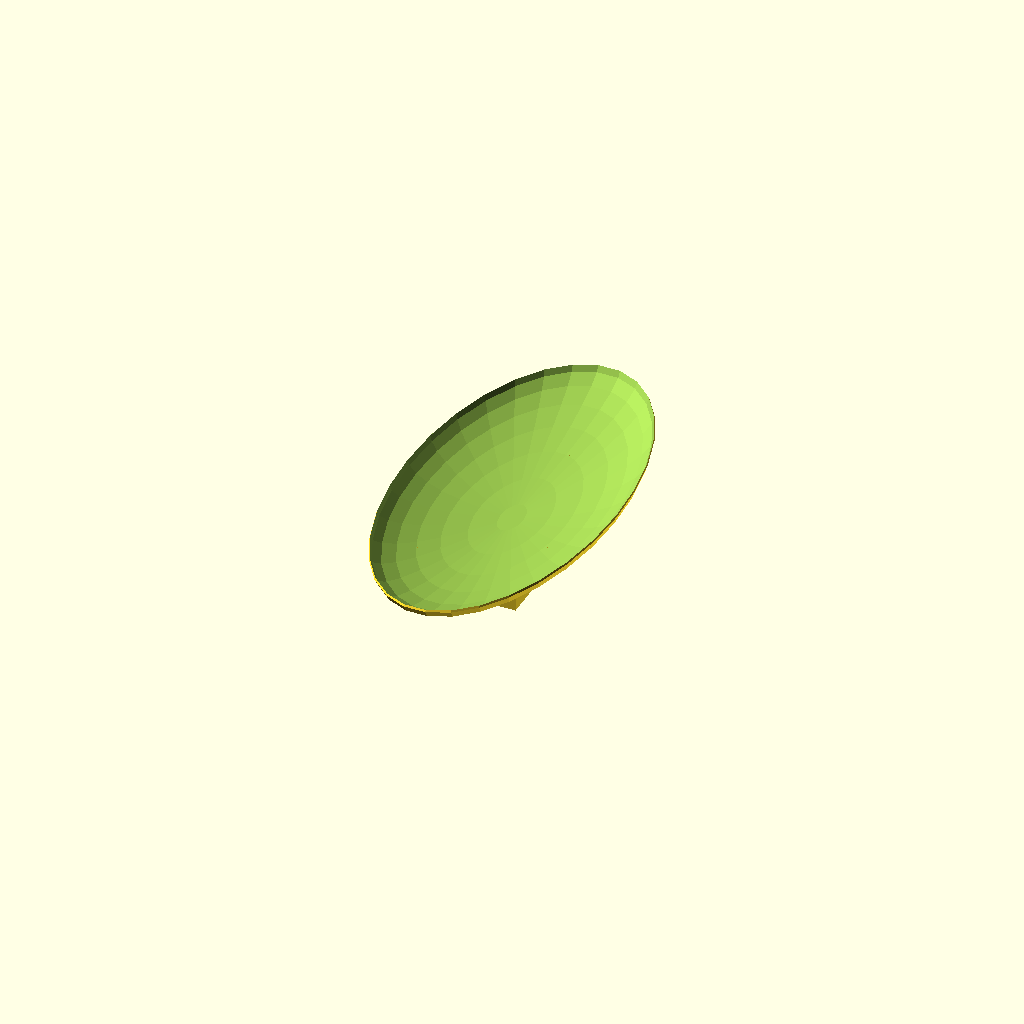
Cell 1: rendered with the file's own defaults.
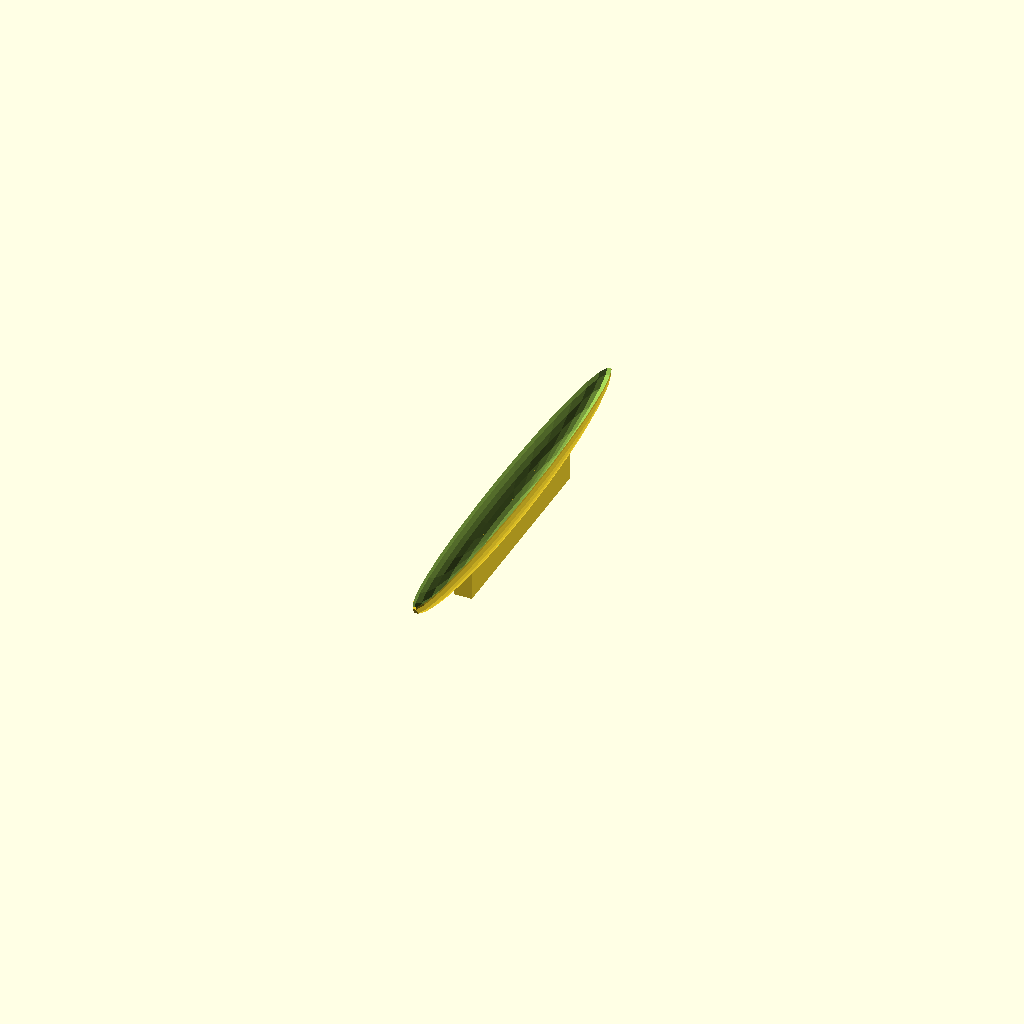
Cell 2: the same model with bowlWidth = 50.
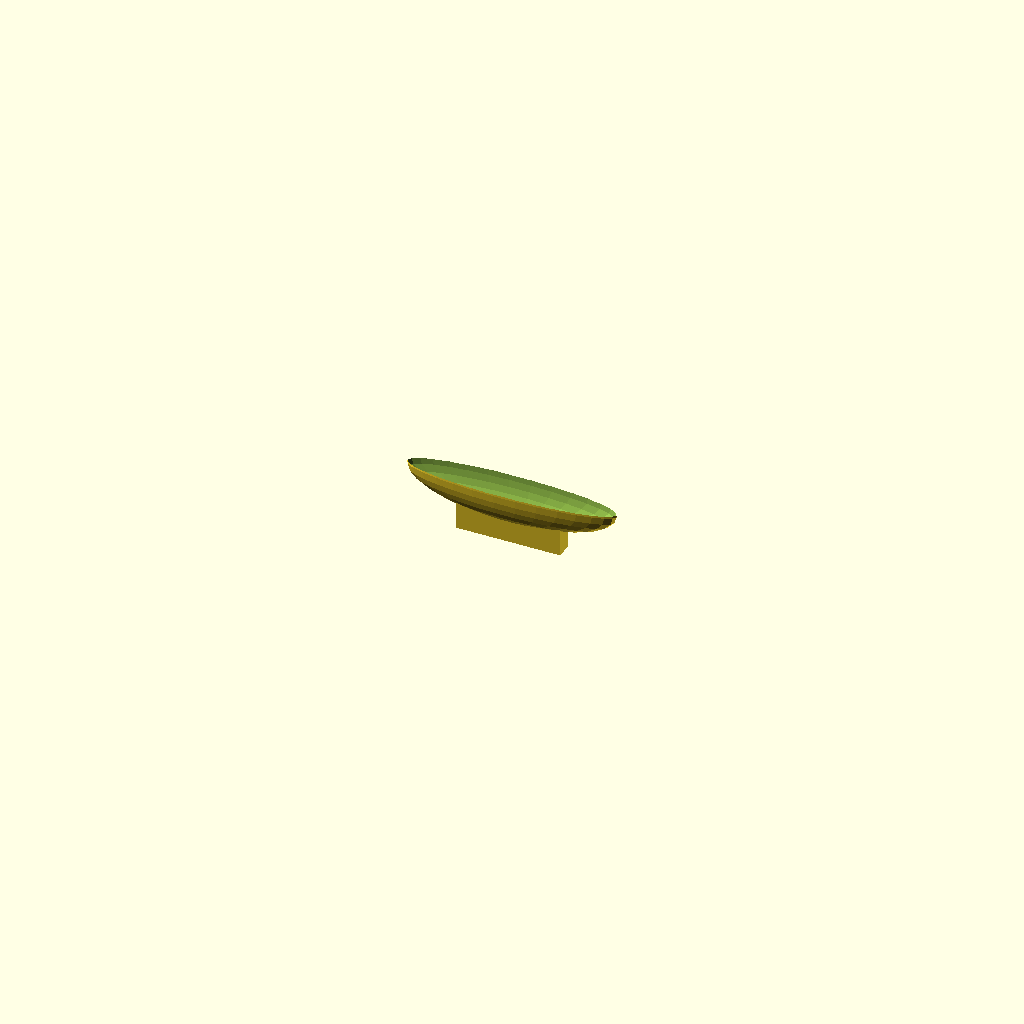
Cell 3: the same model with bowlHeight = 50.
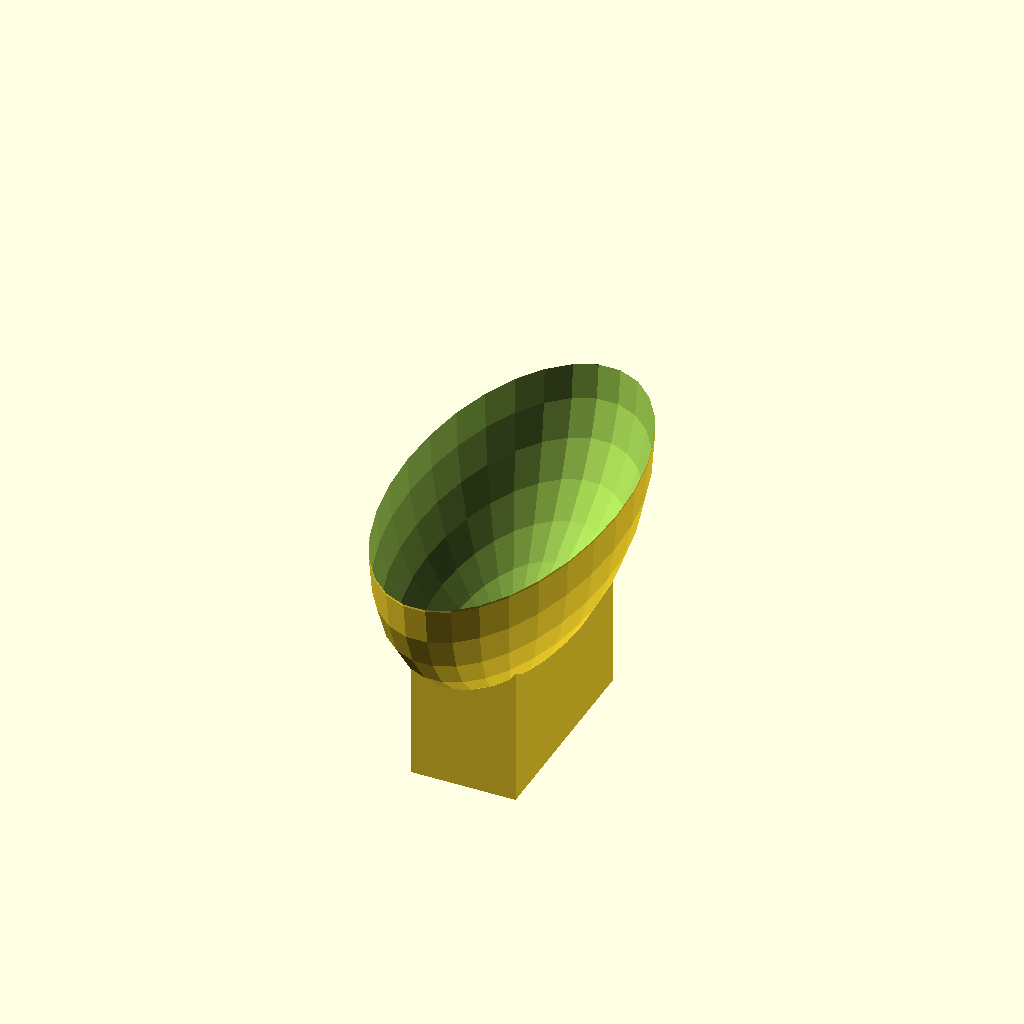
Cell 4 — bowlThickness set to 500, the other parameters unchanged.
One fixed orthographic camera (rotation 55°, 0°, 25°; colour scheme Cornfield) for every cell.
Source of the model, inputs/thingiverse/files/thing-186712/Customizable-Bowl/MCPBowl.scad:
// Bowl Width
bowlWidth = 300; // [50:500]
// Bowl Height
bowlHeight= 600; // [50:500]
// Bowl Thickness
bowlThickness = 100; // [50:500]

footWidth = bowlWidth/2;
footHeight = bowlHeight/2;
footThickness = bowlThickness/2;

//module createBowl() {
	difference() {
		resize(newsize=[bowlWidth, bowlHeight, bowlThickness]) sphere(r=10);
		translate([0,0,5]) resize(newsize=[bowlWidth, bowlHeight, bowlThickness]) sphere(r=10); 
	}
//}	

//module createFoot() {
	difference() {
		translate([-footWidth/2, -footHeight/2, -3/2*footThickness]) cube([footWidth, footHeight, footThickness]);
		resize(newsize=[bowlWidth, bowlHeight, bowlThickness]) sphere(r=10);
	}
//}


//createBowl();
//createFoot();
Parameter table extracted from the source (name, type, default, range or options):
bowlWidth: number, default 300, range 50 to 500
bowlHeight: number, default 600, range 50 to 500
bowlThickness: number, default 100, range 50 to 500
